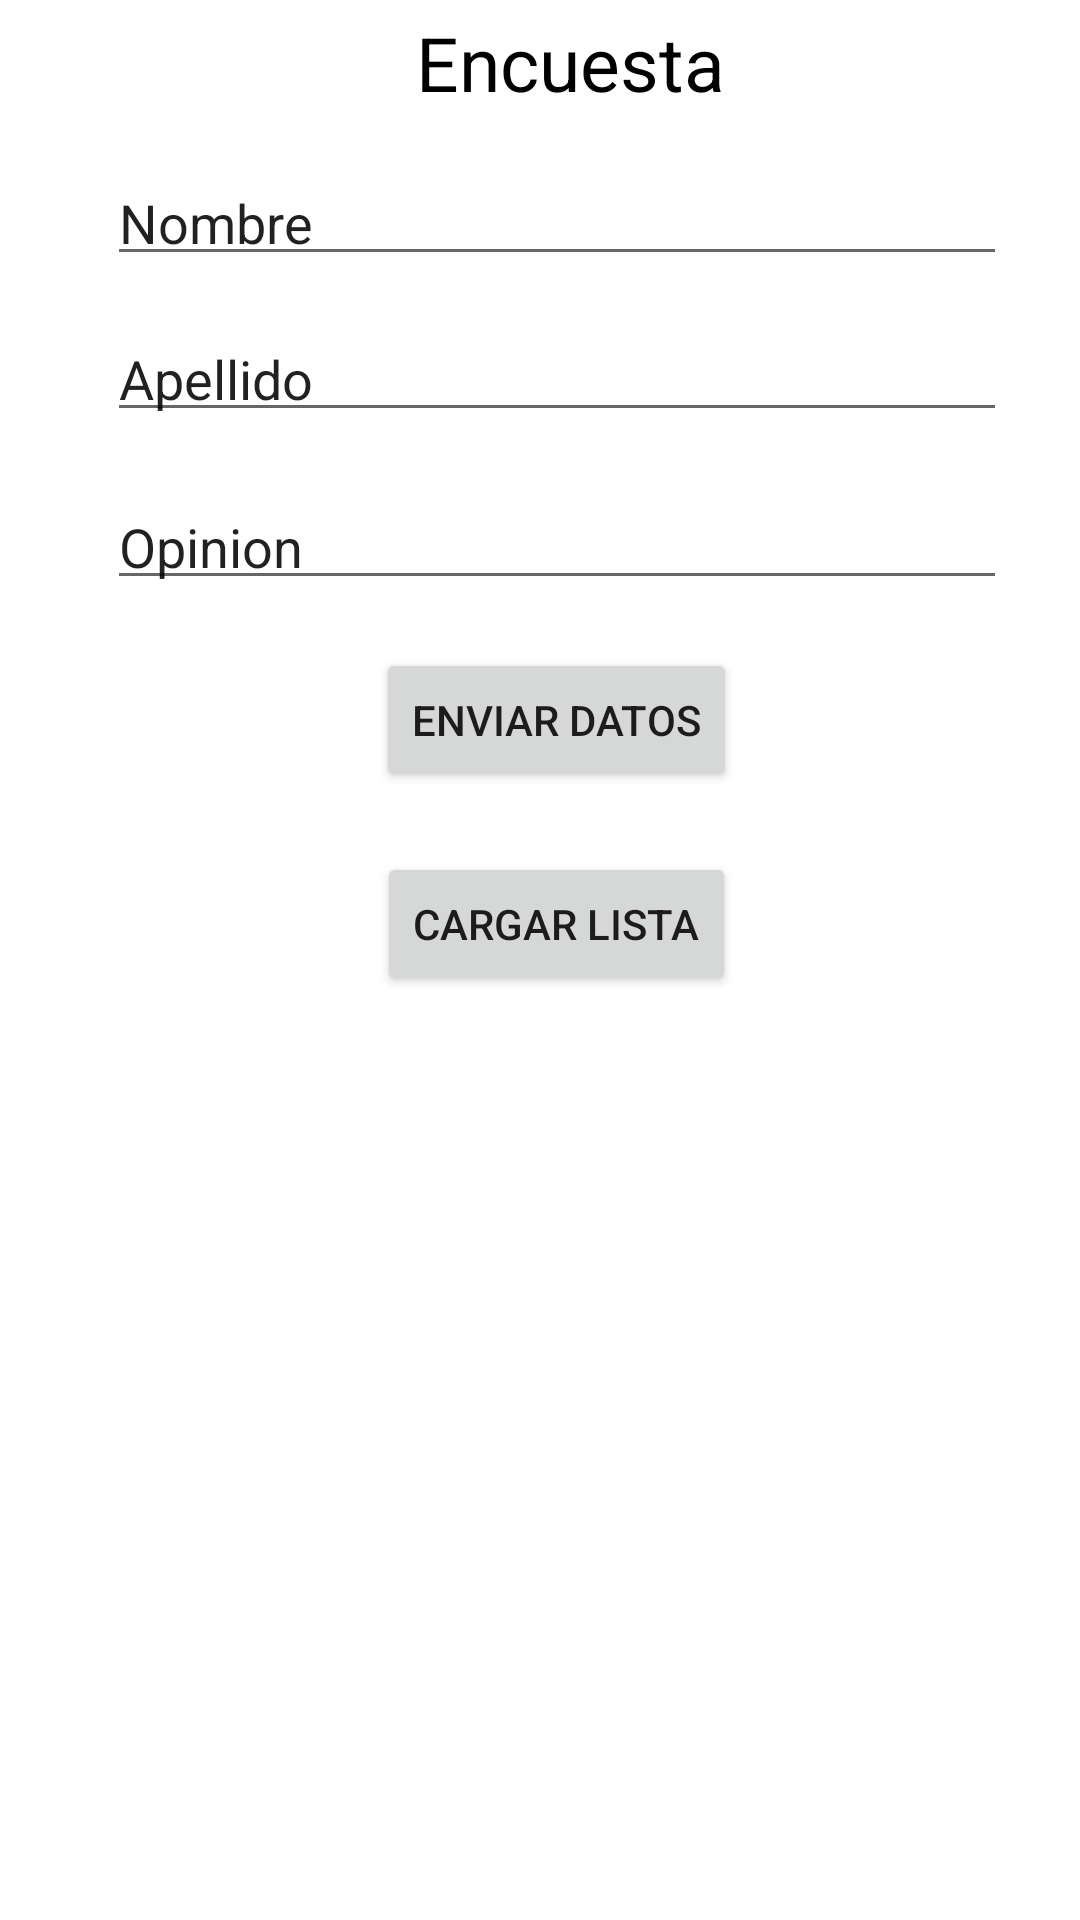

Produce the Android XML layout that renders to this screen, including the resource entries it uses.
<!-- AndroidManifest.xml: application theme Theme.MichisLifeVer2 -->
<!-- res/layout/activity_encuesta.xml -->
<?xml version="1.0" encoding="utf-8"?>
<androidx.constraintlayout.widget.ConstraintLayout xmlns:android="http://schemas.android.com/apk/res/android"
    xmlns:tools="http://schemas.android.com/tools"
    android:layout_width="match_parent"
    android:layout_height="match_parent"
    xmlns:app="http://schemas.android.com/apk/res-auto">


    <TextView
        android:id="@+id/titulo"
        android:layout_width="wrap_content"
        android:layout_height="wrap_content"
        android:layout_marginTop="4dp"
        android:text="Encuesta"
        android:textColor="@color/black"
        android:textSize="25dp"
        app:layout_constraintEnd_toEndOf="parent"
        app:layout_constraintHorizontal_bias="0.54"
        app:layout_constraintStart_toStartOf="parent"
        app:layout_constraintTop_toTopOf="parent" />

    <EditText
        android:id="@+id/txtnom"
        android:layout_width="300dp"
        android:layout_height="40dp"
        android:layout_marginTop="104dp"
        android:text="Apellido"
        app:layout_constraintEnd_toEndOf="parent"
        app:layout_constraintHorizontal_bias="0.594"
        app:layout_constraintStart_toStartOf="parent"
        app:layout_constraintTop_toTopOf="parent" />

    <EditText
        android:id="@+id/txtape"
        android:layout_width="300dp"
        android:layout_height="40dp"
        android:layout_marginTop="52dp"
        android:text="Nombre"
        app:layout_constraintEnd_toEndOf="parent"
        app:layout_constraintHorizontal_bias="0.594"
        app:layout_constraintStart_toStartOf="parent"
        app:layout_constraintTop_toTopOf="parent" />


    <EditText
        android:id="@+id/txtopi"
        android:layout_width="300dp"
        android:layout_height="40dp"
        android:layout_marginTop="160dp"
        android:text="Opinion"
        app:layout_constraintEnd_toEndOf="parent"
        app:layout_constraintHorizontal_bias="0.594"
        app:layout_constraintStart_toStartOf="parent"
        app:layout_constraintTop_toTopOf="parent" />

    <Button
        android:id="@+id/enviar"
        android:layout_width="wrap_content"
        android:layout_height="wrap_content"
        android:layout_marginTop="216dp"
        android:onClick="enviarDatosFirestore"
        android:text="Enviar datos"
        app:layout_constraintEnd_toEndOf="parent"
        app:layout_constraintHorizontal_bias="0.523"
        app:layout_constraintStart_toStartOf="parent"
        app:layout_constraintTop_toTopOf="parent" />


    <Button
        android:id="@+id/ver"
        android:layout_width="wrap_content"
        android:layout_height="wrap_content"
        android:layout_marginTop="284dp"
        android:onClick="CargarLista"
        android:text="Cargar lista"
        app:layout_constraintEnd_toEndOf="parent"
        app:layout_constraintHorizontal_bias="0.523"
        app:layout_constraintStart_toStartOf="parent"
        app:layout_constraintTop_toTopOf="parent" />

    <ListView
        android:id="@+id/lista"
        android:layout_width="365dp"
        android:layout_height="183dp"
        android:layout_marginTop="372dp"
        app:layout_constraintEnd_toEndOf="parent"
        app:layout_constraintHorizontal_bias="0.652"
        app:layout_constraintStart_toStartOf="parent"
        app:layout_constraintTop_toTopOf="parent" />


</androidx.constraintlayout.widget.ConstraintLayout>
<!-- resources referenced by this layout -->
<resources>
  <style name="Theme.MichisLifeVer2" parent="Theme.MaterialComponents.DayNight.DarkActionBar">
          
          <item name="colorPrimary">@color/purple_500</item>
          <item name="colorPrimaryVariant">@color/purple_700</item>
          <item name="colorOnPrimary">@color/white</item>
          
          <item name="colorSecondary">@color/teal_200</item>
          <item name="colorSecondaryVariant">@color/teal_700</item>
          <item name="colorOnSecondary">@color/black</item>
          
          <item name="android:statusBarColor">?attr/colorPrimaryVariant</item>
          
      </style>
  <!-- not gathered from this repository: default colours our renderer supplied (Android Studio template values) -->
  <color name="purple_500">#FF6200EE</color>
  <color name="purple_700">#FF3700B3</color>
  <color name="teal_200">#FF03DAC5</color>
  <color name="teal_700">#FF018786</color>
  <color name="black">#FF000000</color>
  <color name="white">#FFFFFFFF</color>
</resources>
